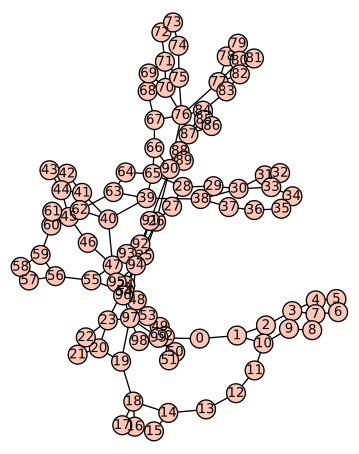

Source data for this figure (header and first rows):
0, 1, 
0, 99, 
1, 2, 
1, 10, 
2, 3, 
3, 4, 
3, 7, 
3, 9, 
4, 5, 
5, 6, 
6, 7, 
7, 8, 
8, 9, 
9, 10, 
10, 11, 
11, 12, 
12, 13, 
13, 14, 
14, 15, 
14, 18, 
15, 16, 
16, 17, 
16, 18, 
17, 18, 
18, 19, 
19, 20, 
19, 97, 
20, 21, 
20, 23, 
21, 22, 
22, 23, 
23, 24, 
23, 97, 
24, 25, 
24, 94, 
25, 26, 
26, 27, 
26, 90, 
26, 94, 
27, 28, 
28, 29, 
28, 65, 
29, 30, 
30, 31, 
30, 33, 
30, 38, 
31, 32, 
32, 33, 
33, 34, 
34, 35, 
35, 36, 
36, 37, 
37, 38, 
38, 39, 
39, 40, 
39, 63, 
39, 65, 
40, 41, 
40, 47, 
40, 62, 
41, 42, 
... 84 more rows
